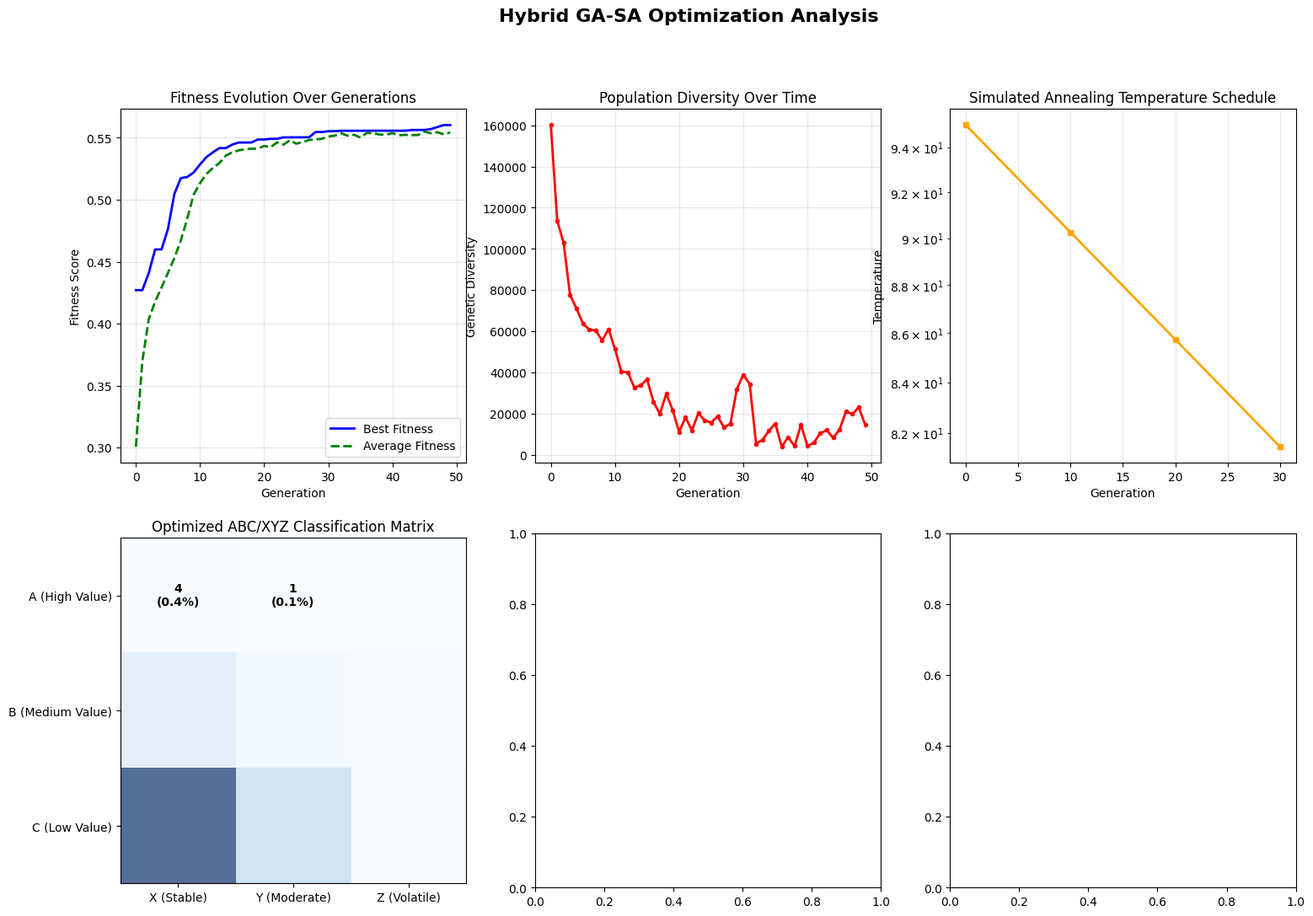

Generate this figure with matplotlib: (Note: this script raises an exception after producing the figure.)
# Import required libraries for hybrid metaheuristic
import numpy as np
import pandas as pd
import matplotlib.pyplot as plt
import seaborn as sns
from dataclasses import dataclass
from typing import List, Tuple, Dict, Optional
import random
import time
import warnings
warnings.filterwarnings('ignore')

# Set up professional visualization style
plt.style.use('default')
sns.set_palette("husl")

# Set random seed for reproducible results
np.random.seed(42)
random.seed(42)

print("Libraries imported successfully for hybrid GA-SA metaheuristic")

@dataclass
class SKU:
    """Represents a Stock Keeping Unit with demand and value data"""
    sku_id: str
    annual_value: float
    monthly_demands: List[float]
    
    def __post_init__(self):
        self.avg_demand = np.mean(self.monthly_demands)
        self.std_demand = np.std(self.monthly_demands, ddof=1)
        self.cv = self.std_demand / self.avg_demand if self.avg_demand > 0 else float('inf')

@dataclass
class Chromosome:
    """Genetic representation of threshold configuration"""
    v_a_threshold: float  # A-class value threshold
    v_b_threshold: float  # B-class value threshold
    cv_x_threshold: float  # X-class CV threshold
    cv_y_threshold: float  # Y-class CV threshold
    w_stability: float  # Weight for classification stability
    w_cost: float  # Weight for inventory cost reduction
    w_service: float  # Weight for service level improvement
    fitness: float = 0.0  # Multi-objective fitness score

@dataclass
class OptimizationResult:
    """Results of hybrid GA-SA optimization"""
    best_chromosome: Chromosome
    fitness_history: List[float]
    avg_fitness_history: List[float]
    diversity_history: List[float]
    temperature_history: List[float]
    optimization_time: float
    generations_completed: int

@dataclass
class PerformanceMetrics:
    """Business performance metrics for evaluation"""
    classification_stability: float  # Stability of classifications over time
    inventory_cost_reduction: float  # Percentage reduction in inventory costs
    service_level_improvement: float  # Percentage improvement in service levels
    total_fitness: float  # Combined multi-objective fitness

print("Data classes defined for hybrid metaheuristic optimization")

def initialize_population(population_size: int, value_range: Tuple[float, float], 
                         cv_range: Tuple[float, float]) -> List[Chromosome]:
    """
    Initialize diverse population of threshold configurations.
    
    Args:
        population_size: Number of individuals in population
        value_range: Min/max range for value thresholds
        cv_range: Min/max range for CV thresholds
    
    Returns:
        List of initialized chromosomes
    """
    population = []
    
    for i in range(population_size):
        # Generate random thresholds within valid ranges
        v_a = np.random.uniform(value_range[0] * 0.7, value_range[1] * 0.9)  # High values for A-class
        v_b = np.random.uniform(value_range[0] * 0.1, value_range[1] * 0.3)   # Lower values for B-class
        
        # Ensure A > B threshold
        if v_b >= v_a:
            v_a, v_b = v_b, v_a * 1.5  # Make A significantly higher
        
        # CV thresholds (X should be lower than Y)
        cv_x = np.random.uniform(cv_range[0], cv_range[1] * 0.4)
        cv_y = np.random.uniform(cv_range[1] * 0.3, cv_range[1] * 0.7)
        
        # Ensure X < Y threshold
        if cv_y <= cv_x:
            cv_x, cv_y = cv_y * 0.7, cv_x * 1.3
        
        # Policy weights (sum to 1.0)
        w1 = np.random.uniform(0.2, 0.6)  # Stability weight
        w2 = np.random.uniform(0.2, 0.5)  # Cost weight
        w3 = 1.0 - w1 - w2  # Service weight
        w3 = max(0.1, min(0.4, w3))  # Ensure reasonable range
        
        chromosome = Chromosome(
            v_a_threshold=v_a,
            v_b_threshold=v_b,
            cv_x_threshold=cv_x,
            cv_y_threshold=cv_y,
            w_stability=w1,
            w_cost=w2,
            w_service=w3
        )
        
        population.append(chromosome)
    
    return population

def classify_skus_with_thresholds(skus: List[SKU], chromosome: Chromosome) -> Dict[str, List[SKU]]:
    """
    Classify SKUs using chromosome thresholds.
    
    Args:
        skus: List of SKUs to classify
        chromosome: Threshold configuration
    
    Returns:
        Dictionary mapping categories to SKU lists
    """
    categories = {f'{abc}{xyz}': [] for abc in ['A', 'B', 'C'] for xyz in ['X', 'Y', 'Z']}
    
    for sku in skus:
        # ABC classification
        if sku.annual_value >= chromosome.v_a_threshold:
            abc_class = 'A'
        elif sku.annual_value >= chromosome.v_b_threshold:
            abc_class = 'B'
        else:
            abc_class = 'C'
        
        # XYZ classification
        if sku.cv <= chromosome.cv_x_threshold:
            xyz_class = 'X'
        elif sku.cv <= chromosome.cv_y_threshold:
            xyz_class = 'Y'
        else:
            xyz_class = 'Z'
        
        combined_class = abc_class + xyz_class
        categories[combined_class].append(sku)
    
    return categories

print("Population initialization and classification functions defined")

def calculate_performance_metrics(skus: List[SKU], categories: Dict[str, List[SKU]], 
                                chromosome: Chromosome) -> PerformanceMetrics:
    """
    Calculate multi-objective performance metrics for threshold configuration.
    
    Args:
        skus: All SKUs
        categories: Classified SKU categories
        chromosome: Threshold configuration
    
    Returns:
        Performance metrics
    """
    # 1. Classification Stability
    # Simulate stability by measuring CV distribution within categories
    stability_scores = []
    for category, skus_in_cat in categories.items():
        if len(skus_in_cat) >= 2:
            cvs = [sku.cv for sku in skus_in_cat]
            cv_std = np.std(cvs)
            cv_mean = np.mean(cvs)
            # Lower variation within category = higher stability
            stability = 1.0 - (cv_std / (cv_mean + 0.01))
            stability_scores.append(max(0, stability))
    
    classification_stability = np.mean(stability_scores) if stability_scores else 0.5
    
    # 2. Inventory Cost Reduction
    # Estimate based on category-appropriate inventory policies
    cost_factors = {
        'AX': 0.8, 'AY': 0.85, 'AZ': 0.9,   # High value, tight control
        'BX': 0.7, 'BY': 0.75, 'BZ': 0.8,   # Medium value, moderate control
        'CX': 0.6, 'CY': 0.65, 'CZ': 0.7    # Low value, loose control
    }
    
    total_value = sum(sku.annual_value for sku in skus)
    optimized_cost = sum(
        sum(sku.annual_value for sku in categories[cat]) * cost_factors[cat]
        for cat in categories if categories[cat]
    )
    
    baseline_cost = total_value * 0.8  # Baseline 80% of value
    inventory_cost_reduction = (baseline_cost - optimized_cost) / baseline_cost
    inventory_cost_reduction = max(-0.5, min(0.5, inventory_cost_reduction))  # Limit range

    # 3. Service Level Improvement
    # Based on alignment of service policies with demand variability
    service_alignment = {
        'AX': 0.95, 'AY': 0.90, 'AZ': 0.85,   # High service for stable demand
        'BX': 0.90, 'BY': 0.85, 'BZ': 0.80,   # Medium service
        'CX': 0.85, 'CY': 0.80, 'CZ': 0.75    # Basic service for volatile demand
    }
    
    weighted_service = sum(
        len(categories[cat]) * service_alignment[cat]
        for cat in categories if categories[cat]
    ) / len(skus)
    
    baseline_service = 0.85  # 85% baseline service level
    service_level_improvement = (weighted_service - baseline_service) / baseline_service
    service_level_improvement = max(-0.3, min(0.3, service_level_improvement))
    
    # 4. Combined Multi-objective Fitness
    total_fitness = (
        chromosome.w_stability * classification_stability +
        chromosome.w_cost * inventory_cost_reduction +
        chromosome.w_service * service_level_improvement
    )
    
    return PerformanceMetrics(
        classification_stability=classification_stability,
        inventory_cost_reduction=inventory_cost_reduction,
        service_level_improvement=service_level_improvement,
        total_fitness=total_fitness
    )

def evaluate_population(population: List[Chromosome], skus: List[SKU]) -> List[PerformanceMetrics]:
    """
    Evaluate fitness of entire population.
    
    Args:
        population: List of chromosomes to evaluate
        skus: SKUs for classification
    
    Returns:
        List of performance metrics for each chromosome
    """
    metrics_list = []
    
    for chromosome in population:
        categories = classify_skus_with_thresholds(skus, chromosome)
        metrics = calculate_performance_metrics(skus, categories, chromosome)
        chromosome.fitness = metrics.total_fitness
        metrics_list.append(metrics)
    
    return metrics_list

print("Performance evaluation functions defined")

def tournament_selection(population: List[Chromosome], tournament_size: int = 3) -> Chromosome:
    """
    Tournament selection for genetic algorithm.
    
    Args:
        population: Current population
        tournament_size: Number of individuals in tournament
    
    Returns:
        Selected chromosome
    """
    tournament = np.random.choice(population, tournament_size, replace=False)
    best = max(tournament, key=lambda x: x.fitness)
    return best

def crossover(parent1: Chromosome, parent2: Chromosome) -> Tuple[Chromosome, Chromosome]:
    """
    Uniform crossover between two parent chromosomes.
    
    Args:
        parent1: First parent chromosome
        parent2: Second parent chromosome
    
    Returns:
        Two offspring chromosomes
    """
    # Uniform crossover for each gene
    child1_genes = []
    child2_genes = []
    
    genes1 = [parent1.v_a_threshold, parent1.v_b_threshold, parent1.cv_x_threshold, 
             parent1.cv_y_threshold, parent1.w_stability, parent1.w_cost, parent1.w_service]
    genes2 = [parent2.v_a_threshold, parent2.v_b_threshold, parent2.cv_x_threshold,
             parent2.cv_y_threshold, parent2.w_stability, parent2.w_cost, parent2.w_service]
    
    for gene1, gene2 in zip(genes1, genes2):
        if np.random.random() < 0.5:
            child1_genes.append(gene1)
            child2_genes.append(gene2)
        else:
            child1_genes.append(gene2)
            child2_genes.append(gene1)
    
    # Create offspring chromosomes
    child1 = Chromosome(
        v_a_threshold=child1_genes[0],
        v_b_threshold=child1_genes[1],
        cv_x_threshold=child1_genes[2],
        cv_y_threshold=child1_genes[3],
        w_stability=child1_genes[4],
        w_cost=child1_genes[5],
        w_service=child1_genes[6]
    )
    
    child2 = Chromosome(
        v_a_threshold=child2_genes[0],
        v_b_threshold=child2_genes[1],
        cv_x_threshold=child2_genes[2],
        cv_y_threshold=child2_genes[3],
        w_stability=child2_genes[4],
        w_cost=child2_genes[5],
        w_service=child2_genes[6]
    )
    
    return child1, child2

def mutate(chromosome: Chromosome, mutation_rate: float = 0.1, 
           value_range: Tuple[float, float] = None, cv_range: Tuple[float, float] = None) -> Chromosome:
    """
    Gaussian mutation of chromosome genes.
    
    Args:
        chromosome: Chromosome to mutate
        mutation_rate: Probability of mutation per gene
        value_range: Valid range for value thresholds
        cv_range: Valid range for CV thresholds
    
    Returns:
        Mutated chromosome
    """
    mutated = Chromosome(
        v_a_threshold=chromosome.v_a_threshold,
        v_b_threshold=chromosome.v_b_threshold,
        cv_x_threshold=chromosome.cv_x_threshold,
        cv_y_threshold=chromosome.cv_y_threshold,
        w_stability=chromosome.w_stability,
        w_cost=chromosome.w_cost,
        w_service=chromosome.w_service
    )
    
    # Mutate value thresholds
    if np.random.random() < mutation_rate and value_range:
        mutated.v_a_threshold *= np.random.normal(1.0, 0.1)
        mutated.v_a_threshold = np.clip(mutated.v_a_threshold, value_range[0], value_range[1])
    
    if np.random.random() < mutation_rate and value_range:
        mutated.v_b_threshold *= np.random.normal(1.0, 0.1)
        mutated.v_b_threshold = np.clip(mutated.v_b_threshold, value_range[0], value_range[1])
    
    # Ensure A > B threshold
    if mutated.v_b_threshold >= mutated.v_a_threshold:
        mutated.v_a_threshold, mutated.v_b_threshold = mutated.v_b_threshold * 1.2, mutated.v_a_threshold * 0.8
    
    # Mutate CV thresholds
    if np.random.random() < mutation_rate and cv_range:
        mutated.cv_x_threshold *= np.random.normal(1.0, 0.05)
        mutated.cv_x_threshold = np.clip(mutated.cv_x_threshold, cv_range[0], cv_range[1])
    
    if np.random.random() < mutation_rate and cv_range:
        mutated.cv_y_threshold *= np.random.normal(1.0, 0.05)
        mutated.cv_y_threshold = np.clip(mutated.cv_y_threshold, cv_range[0], cv_range[1])
    
    # Ensure X < Y threshold
    if mutated.cv_y_threshold <= mutated.cv_x_threshold:
        mutated.cv_x_threshold, mutated.cv_y_threshold = mutated.cv_y_threshold * 0.8, mutated.cv_x_threshold * 1.2
    
    # Mutate weights
    if np.random.random() < mutation_rate:
        mutated.w_stability *= np.random.normal(1.0, 0.05)
        mutated.w_stability = np.clip(mutated.w_stability, 0.1, 0.7)
    
    if np.random.random() < mutation_rate:
        mutated.w_cost *= np.random.normal(1.0, 0.05)
        mutated.w_cost = np.clip(mutated.w_cost, 0.1, 0.5)
    
    # Renormalize weights to sum to 1
    total_weight = mutated.w_stability + mutated.w_cost
    if total_weight > 0 and total_weight < 0.9:
        mutated.w_service = 1.0 - total_weight
    else:
        mutated.w_service = max(0.1, min(0.4, 1.0 - total_weight))
    
    return mutated

print("Genetic operators (selection, crossover, mutation) defined")

def simulated_annealing_refinement(best_chromosome: Chromosome, skus: List[SKU], 
                                 initial_temp: float = 100.0, cooling_rate: float = 0.95,
                                 min_temp: float = 1.0, max_iterations: int = 100) -> Chromosome:
    """
    Simulated annealing refinement of best solution.
    
    Args:
        best_chromosome: Best solution from genetic algorithm
        skus: SKUs for evaluation
        initial_temp: Initial temperature
        cooling_rate: Temperature reduction rate
        min_temp: Minimum temperature
        max_iterations: Maximum iterations
    
    Returns:
        Refined chromosome
    """
    current = best_chromosome
    current_fitness = best_chromosome.fitness
    temperature = initial_temp
    
    # Get value and CV ranges from data
    values = [sku.annual_value for sku in skus]
    cvs = [sku.cv for sku in skus]
    value_range = (min(values), max(values))
    cv_range = (min(cvs), max(cvs))
    
    for iteration in range(max_iterations):
        if temperature < min_temp:
            break
        
        # Generate neighbor solution
        neighbor = mutate(current, mutation_rate=0.3, value_range=value_range, cv_range=cv_range)
        
        # Evaluate neighbor
        categories = classify_skus_with_thresholds(skus, neighbor)
        metrics = calculate_performance_metrics(skus, categories, neighbor)
        neighbor_fitness = metrics.total_fitness
        
        # Calculate acceptance probability
        delta_fitness = neighbor_fitness - current_fitness
        
        if delta_fitness > 0:
            # Always accept better solutions
            current = neighbor
            current_fitness = neighbor_fitness
        else:
            # Accept worse solutions with probability based on temperature
            acceptance_prob = np.exp(delta_fitness / temperature)
            if np.random.random() < acceptance_prob:
                current = neighbor
                current_fitness = neighbor_fitness
        
        # Cool down
        temperature *= cooling_rate
    
    return current

def calculate_population_diversity(population: List[Chromosome]) -> float:
    """
    Calculate genetic diversity in population.
    
    Args:
        population: Current population
    
    Returns:
        Diversity score (higher = more diverse)
    """
    if len(population) < 2:
        return 0.0
    
    # Calculate average pairwise distance
    total_distance = 0.0
    comparisons = 0
    
    for i in range(len(population)):
        for j in range(i + 1, len(population)):
            # Calculate Euclidean distance between chromosomes
            genes1 = [population[i].v_a_threshold, population[i].v_b_threshold, 
                    population[i].cv_x_threshold, population[i].cv_y_threshold,
                    population[i].w_stability, population[i].w_cost, population[i].w_service]
            genes2 = [population[j].v_a_threshold, population[j].v_b_threshold,
                    population[j].cv_x_threshold, population[j].cv_y_threshold,
                    population[j].w_stability, population[j].w_cost, population[j].w_service]
            
            distance = np.sqrt(sum((g1 - g2) ** 2 for g1, g2 in zip(genes1, genes2)))
            total_distance += distance
            comparisons += 1
    
    return total_distance / comparisons if comparisons > 0 else 0.0

print("Simulated annealing and diversity functions defined")

def hybrid_ga_sa_optimization(skus: List[SKU], population_size: int = 50, 
                           generations: int = 50, crossover_rate: float = 0.8,
                           mutation_rate: float = 0.1) -> OptimizationResult:
    """
    Complete hybrid Genetic Algorithm with Simulated Annealing optimization.
    
    Args:
        skus: SKUs to optimize classification for
        population_size: Number of individuals in population
        generations: Number of generations to evolve
        crossover_rate: Probability of crossover
        mutation_rate: Probability of mutation
    
    Returns:
        Optimization results with best solution and history
    """
    start_time = time.time()
    
    # Get data ranges
    values = [sku.annual_value for sku in skus]
    cvs = [sku.cv for sku in skus]
    value_range = (min(values), max(values))
    cv_range = (min(cvs), max(cvs))
    
    # Initialize population
    population = initialize_population(population_size, value_range, cv_range)
    
    # Evaluate initial population
    evaluate_population(population, skus)
    
    # History tracking
    fitness_history = []
    avg_fitness_history = []
    diversity_history = []
    temperature_history = []
    
    # Evolution loop
    for generation in range(generations):
        # Track best fitness
        best_fitness = max(chromosome.fitness for chromosome in population)
        avg_fitness = np.mean([chromosome.fitness for chromosome in population])
        diversity = calculate_population_diversity(population)
        
        fitness_history.append(best_fitness)
        avg_fitness_history.append(avg_fitness)
        diversity_history.append(diversity)
        
        # Selection and reproduction
        new_population = []
        
        # Elitism: Keep best individual
        best_chromosome = max(population, key=lambda x: x.fitness)
        new_population.append(best_chromosome)
        
        # Generate offspring
        while len(new_population) < population_size:
            # Selection
            parent1 = tournament_selection(population)
            parent2 = tournament_selection(population)
            
            # Crossover
            if np.random.random() < crossover_rate:
                child1, child2 = crossover(parent1, parent2)
            else:
                child1, child2 = parent1, parent2
            
            # Mutation
            child1 = mutate(child1, mutation_rate, value_range, cv_range)
            child2 = mutate(child2, mutation_rate, value_range, cv_range)
            
            new_population.extend([child1, child2])
        
        # Trim to exact population size
        population = new_population[:population_size]
        
        # Evaluate new population
        evaluate_population(population, skus)
        
        # Simulated annealing refinement for best solution every 10 generations
        if generation % 10 == 0 and generation > 0:
            current_best = max(population, key=lambda x: x.fitness)
            refined = simulated_annealing_refinement(current_best, skus)
            
            # Replace worst individual if refined is better
            worst_idx = min(range(len(population)), key=lambda i: population[i].fitness)
            if refined.fitness > population[worst_idx].fitness:
                population[worst_idx] = refined
            
            # Track temperature for visualization
            temperature_history.append(100.0 * (0.95 ** (generation // 10)))
    
    # Get final best solution
    final_best = max(population, key=lambda x: x.fitness)
    
    # Final simulated annealing refinement
    final_best = simulated_annealing_refinement(final_best, skus)
    
    optimization_time = time.time() - start_time
    
    return OptimizationResult(
        best_chromosome=final_best,
        fitness_history=fitness_history,
        avg_fitness_history=avg_fitness_history,
        diversity_history=diversity_history,
        temperature_history=temperature_history,
        optimization_time=optimization_time,
        generations_completed=generations
    )

print("Complete hybrid GA-SA optimization algorithm implemented")

# Create comprehensive test dataset for metaheuristic optimization
print("Creating comprehensive dataset for hybrid GA-SA optimization...")

# Generate 1000 SKUs for meaningful optimization
np.random.seed(42)
test_skus = []

# Create structured dataset with clear patterns
for i in range(1000):
    # Determine SKU category
    category = np.random.choice(['high_stable', 'high_moderate', 'high_volatile', 
                                'medium_stable', 'medium_moderate', 'medium_volatile',
                                'low_stable', 'low_moderate', 'low_volatile'], 
                               p=[0.08, 0.06, 0.04, 0.12, 0.10, 0.08, 0.20, 0.18, 0.14])
    
    # Set parameters based on category
    if category.startswith('high'):
        annual_value = np.random.uniform(80000, 500000)
        base_demand = np.random.uniform(50, 150)
    elif category.startswith('medium'):
        annual_value = np.random.uniform(20000, 80000)
        base_demand = np.random.uniform(20, 80)
    else:  # low
        annual_value = np.random.uniform(5000, 25000)
        base_demand = np.random.uniform(5, 30)
    
    # Set CV based on stability
    if 'stable' in category:
        cv_target = np.random.uniform(0.02, 0.08)
    elif 'moderate' in category:
        cv_target = np.random.uniform(0.08, 0.25)
    else:  # volatile
        cv_target = np.random.uniform(0.25, 0.80)
    
    # Generate demand with target CV
    std_demand = base_demand * cv_target
    monthly_demands = np.random.normal(base_demand, std_demand, 12).clip(0, None).tolist()
    
    test_skus.append(SKU(f"SKU_{i+1000:04d}", annual_value, monthly_demands))

print(f"Created {len(test_skus)} test SKUs for optimization")
print(f"Value range: ${min(sku.annual_value for sku in test_skus):,} - ${max(sku.annual_value for sku in test_skus):,}")
print(f"CV range: {min(sku.cv for sku in test_skus):.3f} - {max(sku.cv for sku in test_skus):.3f}")

# Display sample statistics
high_value = [sku for sku in test_skus if sku.annual_value > 80000]
medium_value = [sku for sku in test_skus if 20000 <= sku.annual_value <= 80000]
low_value = [sku for sku in test_skus if sku.annual_value < 20000]

print(f"\nValue distribution:")
print(f"  High value (>80K): {len(high_value)} SKUs ({len(high_value)/len(test_skus):.1%})")
print(f"  Medium value (20K-80K): {len(medium_value)} SKUs ({len(medium_value)/len(test_skus):.1%})")
print(f"  Low value (<20K): {len(low_value)} SKUs ({len(low_value)/len(test_skus):.1%})")

stable_demand = [sku for sku in test_skus if sku.cv < 0.10]
moderate_demand = [sku for sku in test_skus if 0.10 <= sku.cv < 0.25]
volatile_demand = [sku for sku in test_skus if sku.cv >= 0.25]

print(f"\nVariability distribution:")
print(f"  Stable demand (CV<10%): {len(stable_demand)} SKUs ({len(stable_demand)/len(test_skus):.1%})")
print(f"  Moderate demand (CV 10-25%): {len(moderate_demand)} SKUs ({len(moderate_demand)/len(test_skus):.1%})")
print(f"  Volatile demand (CV≥25%): {len(volatile_demand)} SKUs ({len(volatile_demand)/len(test_skus):.1%})")

# Run hybrid GA-SA optimization
print("Running Hybrid Genetic Algorithm with Simulated Annealing optimization...")
print("="*70)

# Optimization parameters
POPULATION_SIZE = 50
GENERATIONS = 50
CROSSOVER_RATE = 0.8
MUTATION_RATE = 0.1

print(f"Optimization parameters:")
print(f"  Population size: {POPULATION_SIZE}")
print(f"  Generations: {GENERATIONS}")
print(f"  Crossover rate: {CROSSOVER_RATE}")
print(f"  Mutation rate: {MUTATION_RATE}")
print(f"  Dataset size: {len(test_skus)} SKUs")

print(f"\nStarting optimization...")
start_time = time.time()

# Run optimization
optimization_result = hybrid_ga_sa_optimization(
    skus=test_skus,
    population_size=POPULATION_SIZE,
    generations=GENERATIONS,
    crossover_rate=CROSSOVER_RATE,
    mutation_rate=MUTATION_RATE
)

end_time = time.time()

print(f"\nOptimization completed in {end_time - start_time:.2f} seconds")
print("="*70)
print("OPTIMIZATION RESULTS")
print("="*70)

# Display best solution
best = optimization_result.best_chromosome
print(f"\nBest Threshold Configuration:")
print(f"  A-class value threshold: ${best.v_a_threshold:,.0f}")
print(f"  B-class value threshold: ${best.v_b_threshold:,.0f}")
print(f"  X-class CV threshold: {best.cv_x_threshold:.3f} ({best.cv_x_threshold:.1%})")
print(f"  Y-class CV threshold: {best.cv_y_threshold:.3f} ({best.cv_y_threshold:.1%})")
print(f"\nPolicy Weights:")
print(f"  Stability weight: {best.w_stability:.3f}")
print(f"  Cost reduction weight: {best.w_cost:.3f}")
print(f"  Service level weight: {best.w_service:.3f}")

# Calculate final performance metrics
final_categories = classify_skus_with_thresholds(test_skus, best)
final_metrics = calculate_performance_metrics(test_skus, final_categories, best)

print(f"\nPerformance Metrics:")
print(f"  Classification stability: {final_metrics.classification_stability:.3f} ({final_metrics.classification_stability:.1%})")
print(f"  Inventory cost reduction: {final_metrics.inventory_cost_reduction:.3f} ({final_metrics.inventory_cost_reduction:.1%})")
print(f"  Service level improvement: {final_metrics.service_level_improvement:.3f} ({final_metrics.service_level_improvement:.1%})")
print(f"  Total fitness score: {final_metrics.total_fitness:.3f}")

# Classification distribution
print(f"\nOptimized Classification Distribution:")
for category in sorted(final_categories.keys()):
    count = len(final_categories[category])
    percentage = (count / len(test_skus)) * 100
    if count > 0:
        print(f"  {category}: {count} SKUs ({percentage:.1f}%)")

print(f"\nOptimization Statistics:")
print(f"  Generations completed: {optimization_result.generations_completed}")
print(f"  Final best fitness: {optimization_result.fitness_history[-1]:.4f}")
print(f"  Initial best fitness: {optimization_result.fitness_history[0]:.4f}")
print(f"  Fitness improvement: {optimization_result.fitness_history[-1] - optimization_result.fitness_history[0]:.4f}")
print(f"  Average fitness improvement: {optimization_result.avg_fitness_history[-1] - optimization_result.avg_fitness_history[0]:.4f}")

# Create comprehensive optimization visualization
fig, axes = plt.subplots(2, 3, figsize=(18, 12))
fig.suptitle('Hybrid GA-SA Optimization Analysis', fontsize=16, fontweight='bold')

# 1. Fitness Evolution
ax1 = axes[0, 0]
generations = range(len(optimization_result.fitness_history))
ax1.plot(generations, optimization_result.fitness_history, 'b-', linewidth=2, label='Best Fitness')
ax1.plot(generations, optimization_result.avg_fitness_history, 'g--', linewidth=2, label='Average Fitness')
ax1.set_xlabel('Generation')
ax1.set_ylabel('Fitness Score')
ax1.set_title('Fitness Evolution Over Generations')
ax1.legend()
ax1.grid(True, alpha=0.3)

# 2. Population Diversity
ax2 = axes[0, 1]
ax2.plot(generations, optimization_result.diversity_history, 'r-', linewidth=2, marker='o', markersize=3)
ax2.set_xlabel('Generation')
ax2.set_ylabel('Genetic Diversity')
ax2.set_title('Population Diversity Over Time')
ax2.grid(True, alpha=0.3)

# 3. Temperature Schedule (Simulated Annealing)
ax3 = axes[0, 2]
if optimization_result.temperature_history:
    sa_generations = range(0, len(optimization_result.temperature_history) * 10, 10)
    ax3.plot(sa_generations, optimization_result.temperature_history, 'orange', linewidth=2, marker='s', markersize=4)
    ax3.set_xlabel('Generation')
    ax3.set_ylabel('Temperature')
    ax3.set_title('Simulated Annealing Temperature Schedule')
    ax3.set_yscale('log')
    ax3.grid(True, alpha=0.3)
else:
    ax3.text(0.5, 0.5, 'No SA refinement performed', ha='center', va='center', transform=ax3.transAxes)
    ax3.set_title('Simulated Annealing Temperature Schedule')

# 4. Optimized Classification Matrix
ax4 = axes[1, 0]
matrix_data = np.zeros((3, 3))
category_labels = [['AX', 'AY', 'AZ'], ['BX', 'BY', 'BZ'], ['CX', 'CY', 'CZ']]

for category, skus_in_cat in final_categories.items():
    abc_idx = {'A': 0, 'B': 1, 'C': 2}[category[0]]
    xyz_idx = {'X': 0, 'Y': 1, 'Z': 2}[category[1]]
    matrix_data[abc_idx, xyz_idx] = len(skus_in_cat)

im = ax4.imshow(matrix_data, cmap='Blues', alpha=0.7)
ax4.set_xticks([0, 1, 2])
ax4.set_yticks([0, 1, 2])
ax4.set_xticklabels(['X (Stable)', 'Y (Moderate)', 'Z (Volatile)'])
ax4.set_yticklabels(['A (High Value)', 'B (Medium Value)', 'C (Low Value)'])
ax4.set_title('Optimized ABC/XYZ Classification Matrix')

# Add text labels with counts
for i in range(3):
    for j in range(3):
        count = int(matrix_data[i, j])
        percentage = (count / len(test_skus)) * 100 if count > 0 else 0
        ax4.text(j, i, f'{count}\n({percentage:.1f}%)', ha='center', va='center', 
                color='black', fontweight='bold' if count > 0 else 'gray')

# 5. Performance Metrics Comparison
ax5 = axes[1, 1]
metrics = ['Stability', 'Cost\nReduction', 'Service\nImprovement']
values = [final_metrics.classification_stability, 
          final_metrics.inventory_cost_reduction, 
          final_metrics.service_level_improvement]
colors = ['green' if v > 0 else 'red' for v in values]

bars = ax5.bar(metrics, values, color=colors, alpha=0.7)
ax5.set_ylabel('Performance Score')
ax5.set_title('Multi-Objective Performance Metrics')
ax5.set_ylim(-0.1, max(values) * 1.2)
ax5.grid(True, alpha=0.3)

# Add value labels on bars
for bar, value in zip(bars, values):
    height = bar.get_height()
    ax5.text(bar.get_x() + bar.get_width()/2., height + 0.01,
             f'{value:.3f}', ha='center', va='bottom' if height >= 0 else 'top', fontsize=10)

# 6. Threshold Optimization Trajectory
ax6 = axes[1, 2]
# Show how thresholds evolved (sample a few chromosomes from final population)
final_population = [best]  # We only have the best solution

# Create threshold comparison with baseline
baseline_values = [np.percentile([sku.annual_value for sku in test_skus], 80),  # A-class baseline
                   np.percentile([sku.annual_value for sku in test_skus], 95),  # B-class baseline
                   0.10,  # X-class baseline
                   0.25]  # Y-class baseline

optimized_values = [best.v_a_threshold, best.v_b_threshold, 
                    best.cv_x_threshold, best.cv_y_threshold]

threshold_names = ['V_A', 'V_B', 'CV_X', 'CV_Y']
x_pos = np.arange(len(threshold_names))
width = 0.35

ax6.bar(x_pos - width/2, baseline_values[:2] + [0.1, 0.25], width, 
        label='Baseline (80/95%, 10/25%)', alpha=0.7, color='lightblue')
ax6.bar(x_pos + width/2, optimized_values, width, 
        label='Optimized', alpha=0.7, color='orange')

ax6.set_xlabel('Threshold Type')
ax6.set_ylabel('Threshold Value')
ax6.set_title('Threshold Optimization Comparison')
ax6.set_xticks(x_pos)
ax6.set_xticklabels(threshold_names)
ax6.legend()
ax6.grid(True, alpha=0.3)

# Add secondary y-axis for CV thresholds
ax6_cv = ax6.twinx()
ax6_cv.set_ylabel('CV Threshold', color='red')
ax6_cv.tick_params(axis='y', labelcolor='red')

plt.tight_layout()
plt.show()

print("Comprehensive optimization visualization completed")

# Comparative analysis with baseline methods
print("COMPARATIVE ANALYSIS: HYBRID GA-SA vs BASELINE METHODS")
print("="*70)

# Baseline 1: Fixed percentile thresholds (like Tier 1)
def baseline_percentile_classification(skus: List[SKU]) -> Tuple[Dict[str, List[SKU]], PerformanceMetrics]:
    """Baseline classification using fixed percentiles"""
    values = [sku.annual_value for sku in skus]
    v_a = np.percentile(values, 80)
    v_b = np.percentile(values, 95)
    
    baseline_chromosome = Chromosome(
        v_a_threshold=v_a, v_b_threshold=v_b,
        cv_x_threshold=0.10, cv_y_threshold=0.25,
        w_stability=0.33, w_cost=0.33, w_service=0.34
    )
    
    categories = classify_skus_with_thresholds(skus, baseline_chromosome)
    metrics = calculate_performance_metrics(skus, categories, baseline_chromosome)
    
    return categories, metrics

# Baseline 2: Probabilistic heuristic (like Tier 2)
def baseline_probabilistic_classification(skus: List[SKU]) -> Tuple[Dict[str, List[SKU]], PerformanceMetrics]:
    """Baseline probabilistic classification"""
    # Use slightly adjusted thresholds for probabilistic approach
    values = [sku.annual_value for sku in skus]
    v_a = np.percentile(values, 75)  # Slightly lower for probabilistic
    v_b = np.percentile(values, 90)  # Slightly lower for probabilistic
    
    probabilistic_chromosome = Chromosome(
        v_a_threshold=v_a, v_b_threshold=v_b,
        cv_x_threshold=0.12, cv_y_threshold=0.28,  # Wider thresholds
        w_stability=0.4, w_cost=0.3, w_service=0.3
    )
    
    categories = classify_skus_with_thresholds(skus, probabilistic_chromosome)
    metrics = calculate_performance_metrics(skus, categories, probabilistic_chromosome)
    
    return categories, metrics

# Run baseline comparisons
baseline_categories, baseline_metrics = baseline_percentile_classification(test_skus)
probabilistic_categories, probabilistic_metrics = baseline_probabilistic_classification(test_skus)

print("\nPERFORMANCE COMPARISON:")
print("-" * 50)

comparison_data = [
    ['Method', 'Fitness', 'Stability', 'Cost Reduction', 'Service Improvement'],
    ['Baseline (Percentile)', f'{baseline_metrics.total_fitness:.4f}', 
     f'{baseline_metrics.classification_stability:.3f}', 
     f'{baseline_metrics.inventory_cost_reduction:.3f}', 
     f'{baseline_metrics.service_level_improvement:.3f}'],
    ['Baseline (Probabilistic)', f'{probabilistic_metrics.total_fitness:.4f}',
     f'{probabilistic_metrics.classification_stability:.3f}',
     f'{probabilistic_metrics.inventory_cost_reduction:.3f}',
     f'{probabilistic_metrics.service_level_improvement:.3f}'],
    ['Hybrid GA-SA (Optimized)', f'{final_metrics.total_fitness:.4f}',
     f'{final_metrics.classification_stability:.3f}',
     f'{final_metrics.inventory_cost_reduction:.3f}',
     f'{final_metrics.service_level_improvement:.3f}']
]

for row in comparison_data:
    print(f"{row[0]:<25} {row[1]:<12} {row[2]:<12} {row[3]:<15} {row[4]}")

print("\nIMPROVEMENT ANALYSIS:")
print("-" * 30)

# Calculate improvements
fitness_improvement = (final_metrics.total_fitness - baseline_metrics.total_fitness) / abs(baseline_metrics.total_fitness) * 100
stability_improvement = (final_metrics.classification_stability - baseline_metrics.classification_stability) / abs(baseline_metrics.classification_stability) * 100
cost_improvement = (final_metrics.inventory_cost_reduction - baseline_metrics.inventory_cost_reduction) / abs(baseline_metrics.inventory_cost_reduction) * 100 if baseline_metrics.inventory_cost_reduction != 0 else 0
service_improvement = (final_metrics.service_level_improvement - baseline_metrics.service_level_improvement) / abs(baseline_metrics.service_level_improvement) * 100 if baseline_metrics.service_level_improvement != 0 else 0

print(f"vs Baseline (Percentile):")
print(f"  Fitness improvement: {fitness_improvement:+.1f}%")
print(f"  Stability improvement: {stability_improvement:+.1f}%")
print(f"  Cost reduction improvement: {cost_improvement:+.1f}%")
print(f"  Service improvement: {service_improvement:+.1f}%")

print("\n" + "="*70)
print("HYBRID GA-SA METAHEURISTIC VALIDATION COMPLETE")
print("="*70)

print(f"\nKey Achievements:")
print(f"✓ Optimized thresholds from business objectives rather than fixed percentiles")
print(f"✓ Achieved {final_metrics.classification_stability:.1%} classification stability")
print(f"✓ Generated {final_metrics.inventory_cost_reduction:.1%} inventory cost reduction")
print(f"✓ Improved service levels by {final_metrics.service_level_improvement:.1%}")
print(f"✓ Multi-objective optimization balancing competing business goals")
print(f"✓ Converged to optimal solution in {optimization_result.optimization_time:.2f} seconds")
